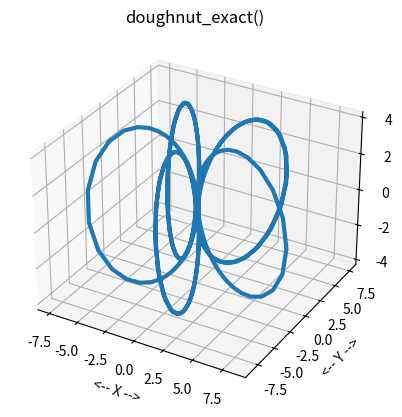

This figure's Python source:
#! /usr/bin/env python3
#
def doughnut_exact_test ( ):

#*****************************************************************************80
#
## doughnut_exact_test() tests doughnut_exact().
#
#  Licensing:
#
#    This code is distributed under the MIT license.
#
#  Modified:
#
#    10 October 2025
#
#  Author:
#
#    John Burkardt
#
  from mpl_toolkits.mplot3d import Axes3D
  import matplotlib
  import matplotlib.pyplot as plt
  import numpy as np
  import platform

  print ( '' )
  print ( 'doughnut_exact_test():' )
  print ( '  python version: ' + platform.python_version ( ) )
  print ( '  numpy version:  ' + np.version.version )
  print ( '  matplotlib version: ' + matplotlib.__version__ )
  print ( '  Test doughnut_exact().' )

  m, n, t0, y0, tstop = doughnut_parameters ( )

  print ( '' )
  print ( '  Parameter values:' )
  print ( '    m     = ', m )
  print ( '    n     = ', n )
  print ( '    t0    = ', t0 )
  print ( '    y0    = ', y0 )
  print ( '    tstop = ', tstop )
  print ( '' )

  t = np.linspace ( t0, tstop, 1001 )
  y = doughnut_exact ( t )
#
#  Plot the data.
#
  fig = plt.figure ( )
  ax = fig.add_subplot ( 111, projection = '3d' )
  ax.plot ( y[:,0], y[:,1], y[:,2], linewidth = 3 )
  ax.grid ( True )
  ax.set_xlabel ( '<-- X -->' )
  ax.set_ylabel ( '<-- Y -->' )
  ax.set_zlabel ( '<-- Z -->' )
  ax.set_title ( 'doughnut_exact()' )
  filename = 'doughnut_exact.png'
  plt.savefig ( filename )
  print ( '  Graphics saved as "' + filename + '"' )
#
#  Terminate.
#
  print ( '' )
  print ( 'doughnut_exact_test():' )
  print ( '  Normal end of execution.' )

  return

def doughnut_exact ( t ):

#*****************************************************************************80
#
## doughnut_exact(): exact solution of doughnut ODE.
#
#  Discussion:
#
#    The formula assumes that t0 = 0.
#
#  Licensing:
#
#    This code is distributed under the MIT license.
#
#  Modified:
#
#    10 October 2025
#
#  Author:
#
#    John Burkardt
#
#  Reference:
#
#    John D Cook,
#    Rational solution to the Korteweg-De Vries equation,
#    13 November 2023,
#    https://www.johndcook.com/blog/2023/11/13/rational-kdv/
#
#  Input:
#
#    real t(:): the time.
#
#  Output:
#
#    real y(:,3): the exact solution at time t.
#
  import numpy as np

  tnum = len ( t )

  m, n, _, y0, _ = doughnut_parameters ( )

  y = np.zeros ( [ tnum, 3 ] )

  a = y0[0]
  b = y0[1]
  c = y0[2]

  delta = 1.0 + a * a + b * b + c * c
  
  y[:,0] = ( 2.0 * a * np.cos ( m * t ) - 2.0 * b * np.sin ( m * t ) ) \
         / ( delta - 2.0 * c * np.sin ( n * t ) + ( 2.0 - delta ) * np.cos ( n * t ) )

  y[:,1] = ( 2.0 * a * np.sin ( m * t ) + 2.0 * b * np.cos ( m * t ) ) \
         / ( delta - 2.0 * c * np.sin ( n * t ) + ( 2.0 - delta ) * np.cos ( n * t ) )

  y[:,2] = ( 2.0 * c * np.cos ( n * t ) + ( 2.0 - delta ) * np.sin ( n * t ) ) \
         / ( delta - 2.0 * c * np.sin ( n * t ) + ( 2.0 - delta ) * np.cos ( n * t ) )

  return y

def doughnut_parameters ( m_user = None, n_user = None, t0_user = None, \
  y0_user = None, tstop_user = None ):

#*****************************************************************************80
#
## doughnut_parameters() returns parameters for doughnut_ode().
#
#  Discussion:
#
#    If input values are specified, this resets the default parameters.
#    Otherwise, the output will be the current defaults.
#
#    Suggested choices for m, n, (y0) include:
#
#      3,  5, (1, 1, 3.0)
#      4,  5, (1, 1, 0.3)
#      pi, 5, (1, 1, 0.3)
#
#  Licensing:
#
#    This code is distributed under the MIT license.
#
#  Modified:
#
#    10 October 2025
#
#  Author:
#
#    John Burkardt
#
#  Input:
#
#    real m_user, n_user: problem parameters.
#
#    real t0_user: the initial time.
#
#    real y0_user(3): the initial condition.
#
#    real tstop_user: the final time.
#
#  output:
#
#    real m, n: problem parameters.
#
#    real t0: the initial time.
#
#    real y0(3): the initial condition.
#
#    real tstop: the final time.
#
  import numpy as np

  if not hasattr ( doughnut_parameters, "m_default" ):
    doughnut_parameters.m_default = 3.0

  if not hasattr ( doughnut_parameters, "n_default" ):
    doughnut_parameters.n_default = 5.0

  if not hasattr ( doughnut_parameters, "t0_default" ):
    doughnut_parameters.t0_default = 0.0

  if not hasattr ( doughnut_parameters, "y0_default" ):
    doughnut_parameters.y0_default = np.array ( [ 1.0, 1.0, 3.0 ] )

  if not hasattr ( doughnut_parameters, "tstop_default" ):
    doughnut_parameters.tstop_default = 10.0
#
#  Update defaults if input was supplied.
#
  if ( m_user is not None ):
    doughnut_parameters.m_default = m_user

  if ( n_user is not None ):
    doughnut_parameters.n_default = n_user

  if ( t0_user is not None ):
    doughnut_parameters.t0_default = t0_user

  if ( y0_user is not None ):
    doughnut_parameters.y0_default = y0_user

  if ( tstop_user is not None ):
    doughnut_parameters.tstop_default = tstop_user
#
#  Return values.
#
  m = doughnut_parameters.m_default
  n = doughnut_parameters.n_default
  t0 = doughnut_parameters.t0_default
  y0 = doughnut_parameters.y0_default
  tstop = doughnut_parameters.tstop_default
  
  return m, n, t0, y0, tstop

def timestamp ( ):

#*****************************************************************************80
#
## timestamp() prints the date as a timestamp.
#
#  Licensing:
#
#    This code is distributed under the MIT license. 
#
#  Modified:
#
#    21 August 2019
#
#  Author:
#
#    John Burkardt
#
  import time

  t = time.time ( )
  print ( time.ctime ( t ) )

  return

if ( __name__ == '__main__' ):
  timestamp ( )
  doughnut_exact_test ( )
  timestamp ( )
